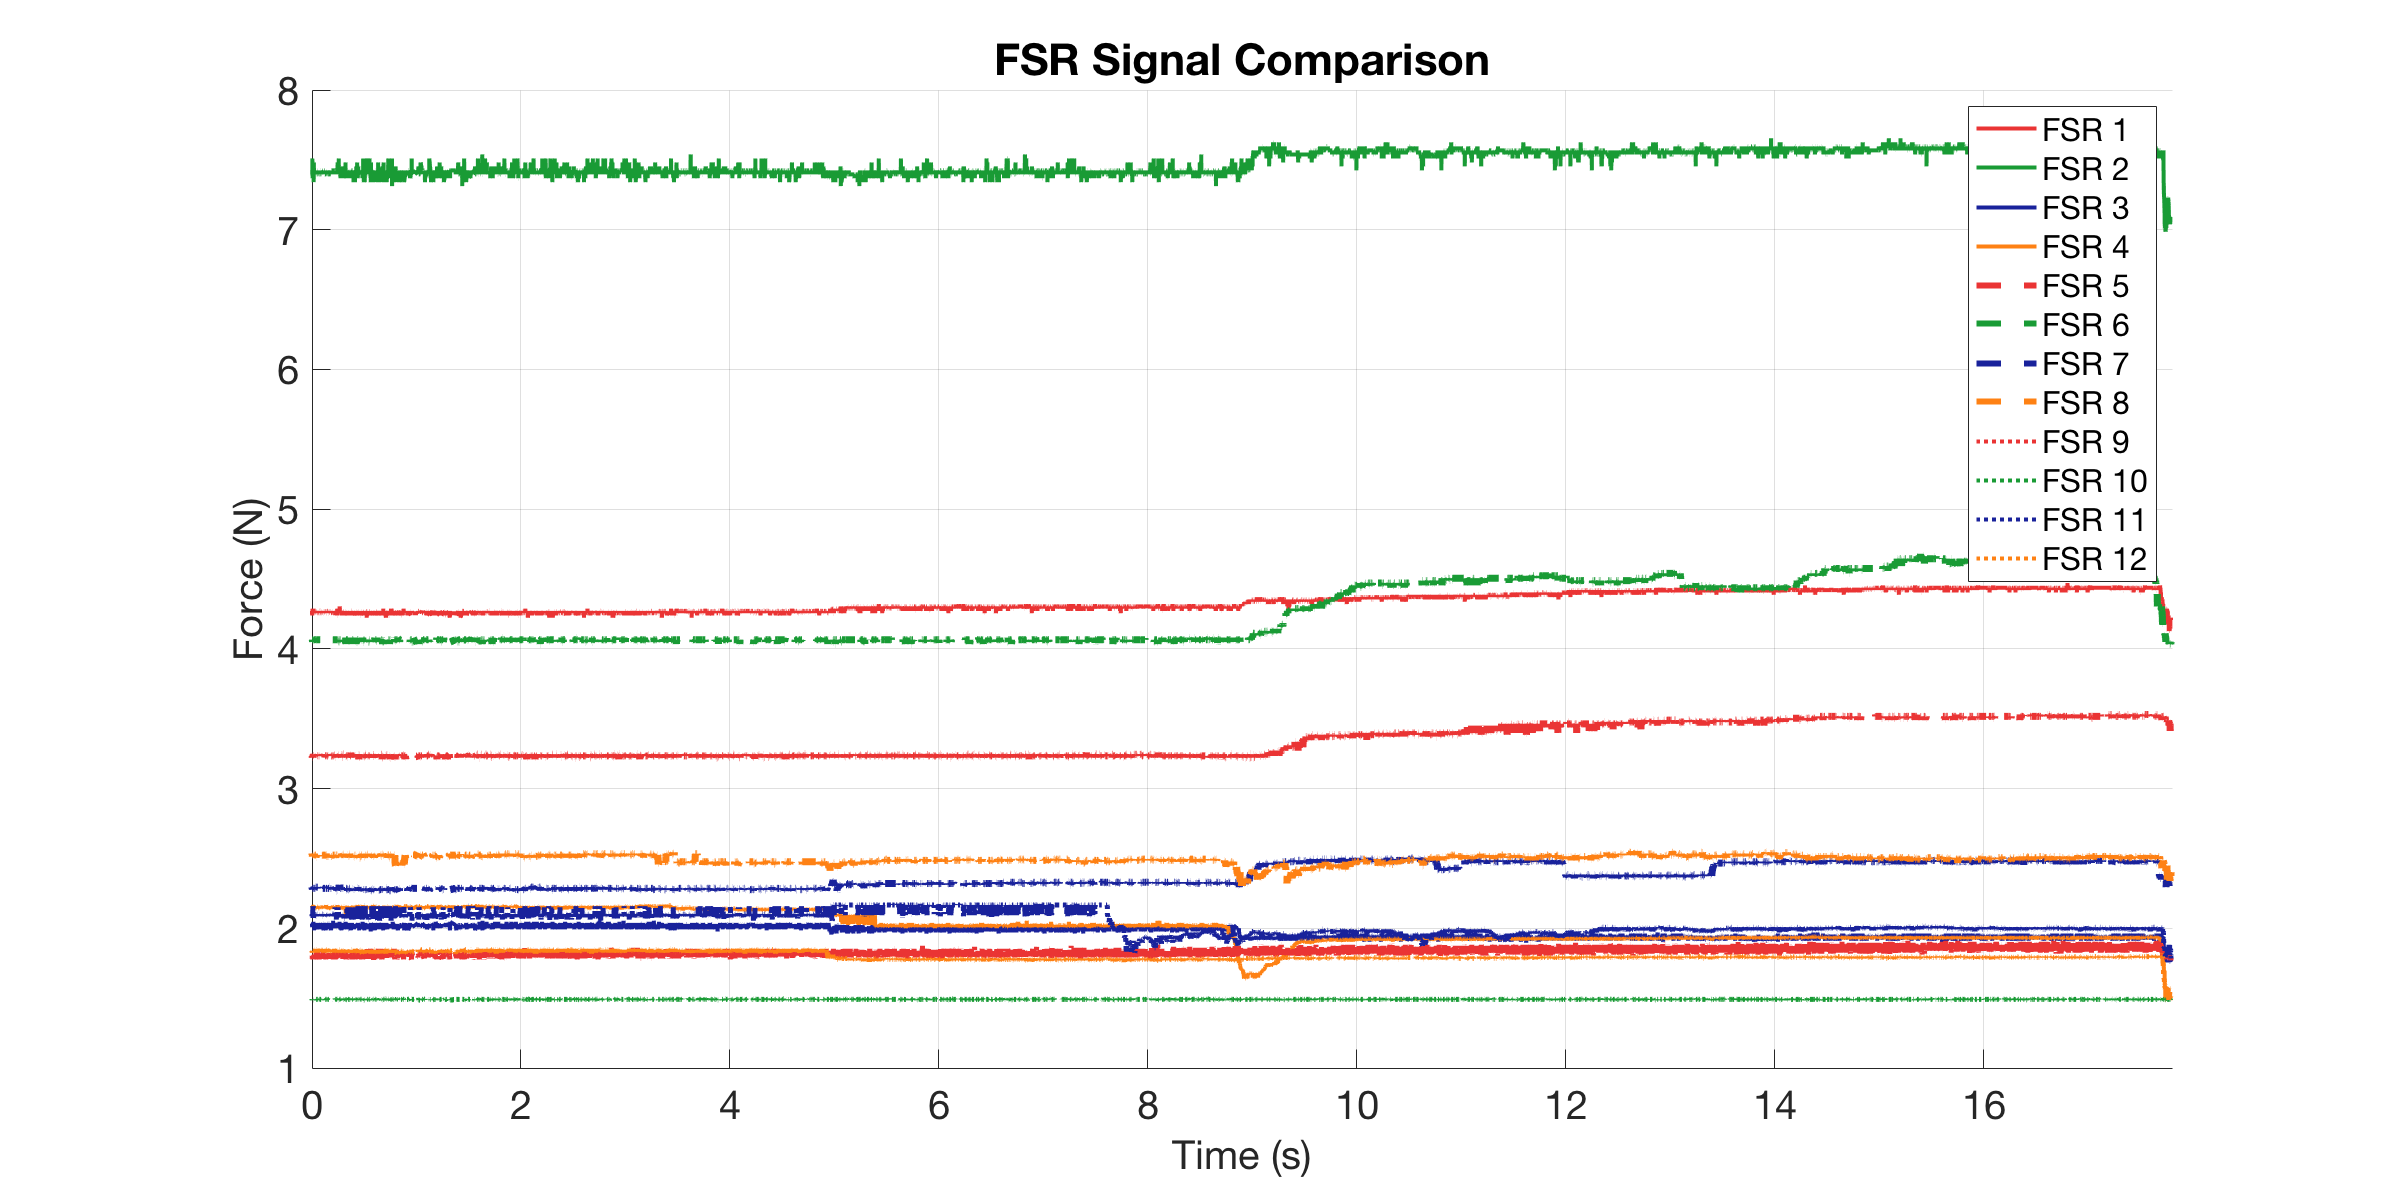

Data behind this chart, as committed beside it:
0, 4.2714, 7.3964, 2.0308, 2.1504, 3.2337, 4.0649, 2.2944, 2.5238, 1.8044, 1.4856, 2.1017, 1.8392
0.001258, 4.239, 7.396, 2.008, 2.159, 3.234, 4.065, 2.286, 2.534, 1.804, 1.491, 2.086, 1.832
0.002014, 4.271, 7.396, 2.031, 2.15, 3.221, 4.065, 2.286, 2.524, 1.798, 1.486, 2.086, 1.832
0.002999, 4.271, 7.425, 2.015, 2.159, 3.221, 4.065, 2.286, 2.524, 1.784, 1.486, 2.086, 1.825
0.003999, 4.255, 7.51, 2.023, 2.159, 3.221, 4.065, 2.277, 2.524, 1.818, 1.491, 2.094, 1.832
0.004999, 4.288, 7.396, 2.031, 2.159, 3.234, 4.049, 2.286, 2.514, 1.791, 1.491, 2.102, 1.839
0.005999, 4.271, 7.368, 2.031, 2.15, 3.221, 4.065, 2.286, 2.534, 1.818, 1.486, 2.086, 1.825
0.006999, 4.255, 7.396, 2.023, 2.159, 3.221, 4.065, 2.286, 2.524, 1.777, 1.497, 2.102, 1.832
0.007999, 4.271, 7.368, 2.039, 2.142, 3.234, 4.065, 2.286, 2.524, 1.804, 1.486, 2.159, 1.832
0.008999, 4.271, 7.368, 2.015, 2.159, 3.221, 4.065, 2.286, 2.514, 1.777, 1.486, 2.094, 1.839
0.009999, 4.255, 7.396, 2.039, 2.15, 3.234, 4.065, 2.277, 2.534, 1.811, 1.486, 2.07, 1.839
0.01126, 4.255, 7.425, 2.023, 2.167, 3.234, 4.049, 2.286, 2.534, 1.811, 1.491, 2.159, 1.839
0.01201, 4.271, 7.396, 2.008, 2.159, 3.234, 4.065, 2.286, 2.524, 1.784, 1.486, 2.102, 1.832
0.013, 4.271, 7.396, 2.046, 2.159, 3.246, 4.065, 2.286, 2.524, 1.798, 1.486, 2.07, 1.839
0.014, 4.255, 7.396, 2.008, 2.159, 3.234, 4.065, 2.286, 2.534, 1.798, 1.491, 2.094, 1.839
0.015, 4.288, 7.425, 2.015, 2.142, 3.246, 4.065, 2.286, 2.524, 1.804, 1.491, 2.094, 1.825
0.016, 4.255, 7.34, 2.015, 2.159, 3.234, 4.049, 2.286, 2.524, 1.791, 1.486, 2.102, 1.832
0.017, 4.271, 7.481, 2.008, 2.159, 3.234, 4.065, 2.286, 2.514, 1.804, 1.486, 2.094, 1.832
0.02043, 4.255, 7.396, 2.031, 2.142, 3.246, 4.065, 2.294, 2.534, 1.791, 1.491, 2.094, 1.846
0.02157, 4.271, 7.396, 1.985, 2.142, 3.221, 4.065, 2.286, 2.524, 1.811, 1.491, 2.102, 1.846
0.02208, 4.271, 7.396, 2.015, 2.142, 3.246, 4.065, 2.286, 2.524, 1.804, 1.491, 2.086, 1.825
0.02298, 4.255, 7.396, 2.015, 2.15, 3.234, 4.065, 2.286, 2.534, 1.811, 1.491, 2.102, 1.846
0.02398, 4.255, 7.396, 2.023, 2.15, 3.234, 4.065, 2.286, 2.524, 1.811, 1.491, 2.102, 1.846
0.025, 4.255, 7.396, 2.031, 2.159, 3.234, 4.065, 2.286, 2.524, 1.798, 1.491, 2.102, 1.846
0.026, 4.271, 7.396, 2.023, 2.15, 3.234, 4.065, 2.286, 2.524, 1.811, 1.491, 2.102, 1.846
0.02967, 4.255, 7.425, 2.015, 2.15, 3.234, 4.065, 2.286, 2.524, 1.791, 1.497, 2.094, 1.846
0.03164, 4.255, 7.425, 2.015, 2.142, 3.234, 4.065, 2.286, 2.524, 1.798, 1.497, 2.094, 1.846
0.03213, 4.271, 7.396, 2.015, 2.159, 3.234, 4.065, 2.294, 2.524, 1.811, 1.497, 2.102, 1.846
0.03299, 4.255, 7.396, 2.023, 2.142, 3.234, 4.065, 2.294, 2.524, 1.811, 1.491, 2.102, 1.832
0.03399, 4.271, 7.396, 2.008, 2.15, 3.234, 4.065, 2.286, 2.524, 1.798, 1.491, 2.086, 1.839
0.035, 4.255, 7.396, 2.031, 2.15, 3.234, 4.065, 2.294, 2.524, 1.811, 1.491, 2.094, 1.846
0.03598, 4.255, 7.425, 2.015, 2.142, 3.246, 4.065, 2.286, 2.524, 1.804, 1.491, 2.094, 1.853
0.037, 4.271, 7.396, 2.039, 2.142, 3.234, 4.065, 2.294, 2.524, 1.784, 1.491, 2.086, 1.825
0.03798, 4.255, 7.425, 2.015, 2.142, 3.234, 4.08, 2.294, 2.505, 1.798, 1.491, 2.086, 1.846
0.03898, 4.255, 7.396, 2.008, 2.15, 3.234, 4.065, 2.294, 2.505, 1.825, 1.491, 2.086, 1.846
0.04001, 4.271, 7.425, 2.023, 2.142, 3.234, 4.065, 2.294, 2.514, 1.804, 1.491, 2.094, 1.825
0.04157, 4.271, 7.396, 2.015, 2.142, 3.234, 4.065, 2.294, 2.524, 1.811, 1.491, 2.102, 1.846
0.04206, 4.271, 7.425, 2.015, 2.159, 3.246, 4.065, 2.294, 2.514, 1.798, 1.491, 2.102, 1.839
0.04298, 4.255, 7.396, 2.015, 2.15, 3.234, 4.065, 2.286, 2.514, 1.798, 1.491, 2.102, 1.846
0.044, 4.271, 7.396, 2.031, 2.142, 3.234, 4.065, 2.294, 2.524, 1.791, 1.491, 2.102, 1.846
0.04499, 4.255, 7.396, 2.015, 2.142, 3.234, 4.065, 2.294, 2.524, 1.832, 1.491, 2.094, 1.853
0.04598, 4.255, 7.396, 2.015, 2.142, 3.234, 4.065, 2.294, 2.524, 1.811, 1.491, 2.102, 1.846
0.04924, 4.271, 7.425, 2.031, 2.159, 3.234, 4.065, 2.294, 2.524, 1.791, 1.491, 2.102, 1.839
0.05139, 4.255, 7.425, 1.992, 2.159, 3.246, 4.065, 2.294, 2.514, 1.791, 1.491, 2.102, 1.825
0.0519, 4.255, 7.396, 2.039, 2.142, 3.234, 4.065, 2.294, 2.514, 1.791, 1.491, 2.086, 1.846
0.05241, 4.271, 7.396, 2.031, 2.159, 3.234, 4.065, 2.286, 2.524, 1.811, 1.491, 2.102, 1.839
0.05298, 4.255, 7.396, 2.015, 2.15, 3.234, 4.065, 2.294, 2.524, 1.825, 1.491, 2.094, 1.846
0.05398, 4.255, 7.396, 2.015, 2.15, 3.234, 4.065, 2.294, 2.524, 1.791, 1.491, 2.094, 1.846
0.055, 4.255, 7.396, 2.031, 2.15, 3.234, 4.065, 2.294, 2.524, 1.777, 1.491, 2.102, 1.846
0.056, 4.255, 7.396, 2.023, 2.15, 3.234, 4.065, 2.294, 2.524, 1.804, 1.486, 2.102, 1.846
0.05832, 4.255, 7.396, 2.015, 2.142, 3.246, 4.065, 2.286, 2.524, 1.777, 1.491, 2.086, 1.846
0.06097, 4.271, 7.396, 1.992, 2.142, 3.234, 4.065, 2.294, 2.524, 1.818, 1.491, 2.102, 1.839
0.06161, 4.255, 7.396, 1.992, 2.142, 3.246, 4.065, 2.294, 2.514, 1.777, 1.486, 2.094, 1.846
0.0621, 4.255, 7.425, 2.015, 2.142, 3.234, 4.065, 2.286, 2.514, 1.811, 1.491, 2.102, 1.839
0.063, 4.271, 7.396, 2.023, 2.142, 3.234, 4.065, 2.286, 2.514, 1.791, 1.486, 2.102, 1.839
0.064, 4.271, 7.396, 2.031, 2.15, 3.246, 4.065, 2.286, 2.524, 1.811, 1.497, 2.102, 1.839
0.06498, 4.255, 7.396, 2.015, 2.15, 3.234, 4.065, 2.286, 2.514, 1.811, 1.491, 2.094, 1.846
0.06598, 4.255, 7.425, 2.015, 2.15, 3.234, 4.065, 2.277, 2.514, 1.811, 1.497, 2.102, 1.839
0.06756, 4.255, 7.396, 2.015, 2.15, 3.246, 4.065, 2.286, 2.514, 1.777, 1.497, 2.102, 1.839
0.07021, 4.271, 7.396, 1.992, 2.142, 3.234, 4.065, 2.286, 2.514, 1.811, 1.491, 2.094, 1.846
0.07141, 4.271, 7.425, 2, 2.142, 3.246, 4.065, 2.286, 2.524, 1.811, 1.491, 2.086, 1.839
... 15,103 more rows
